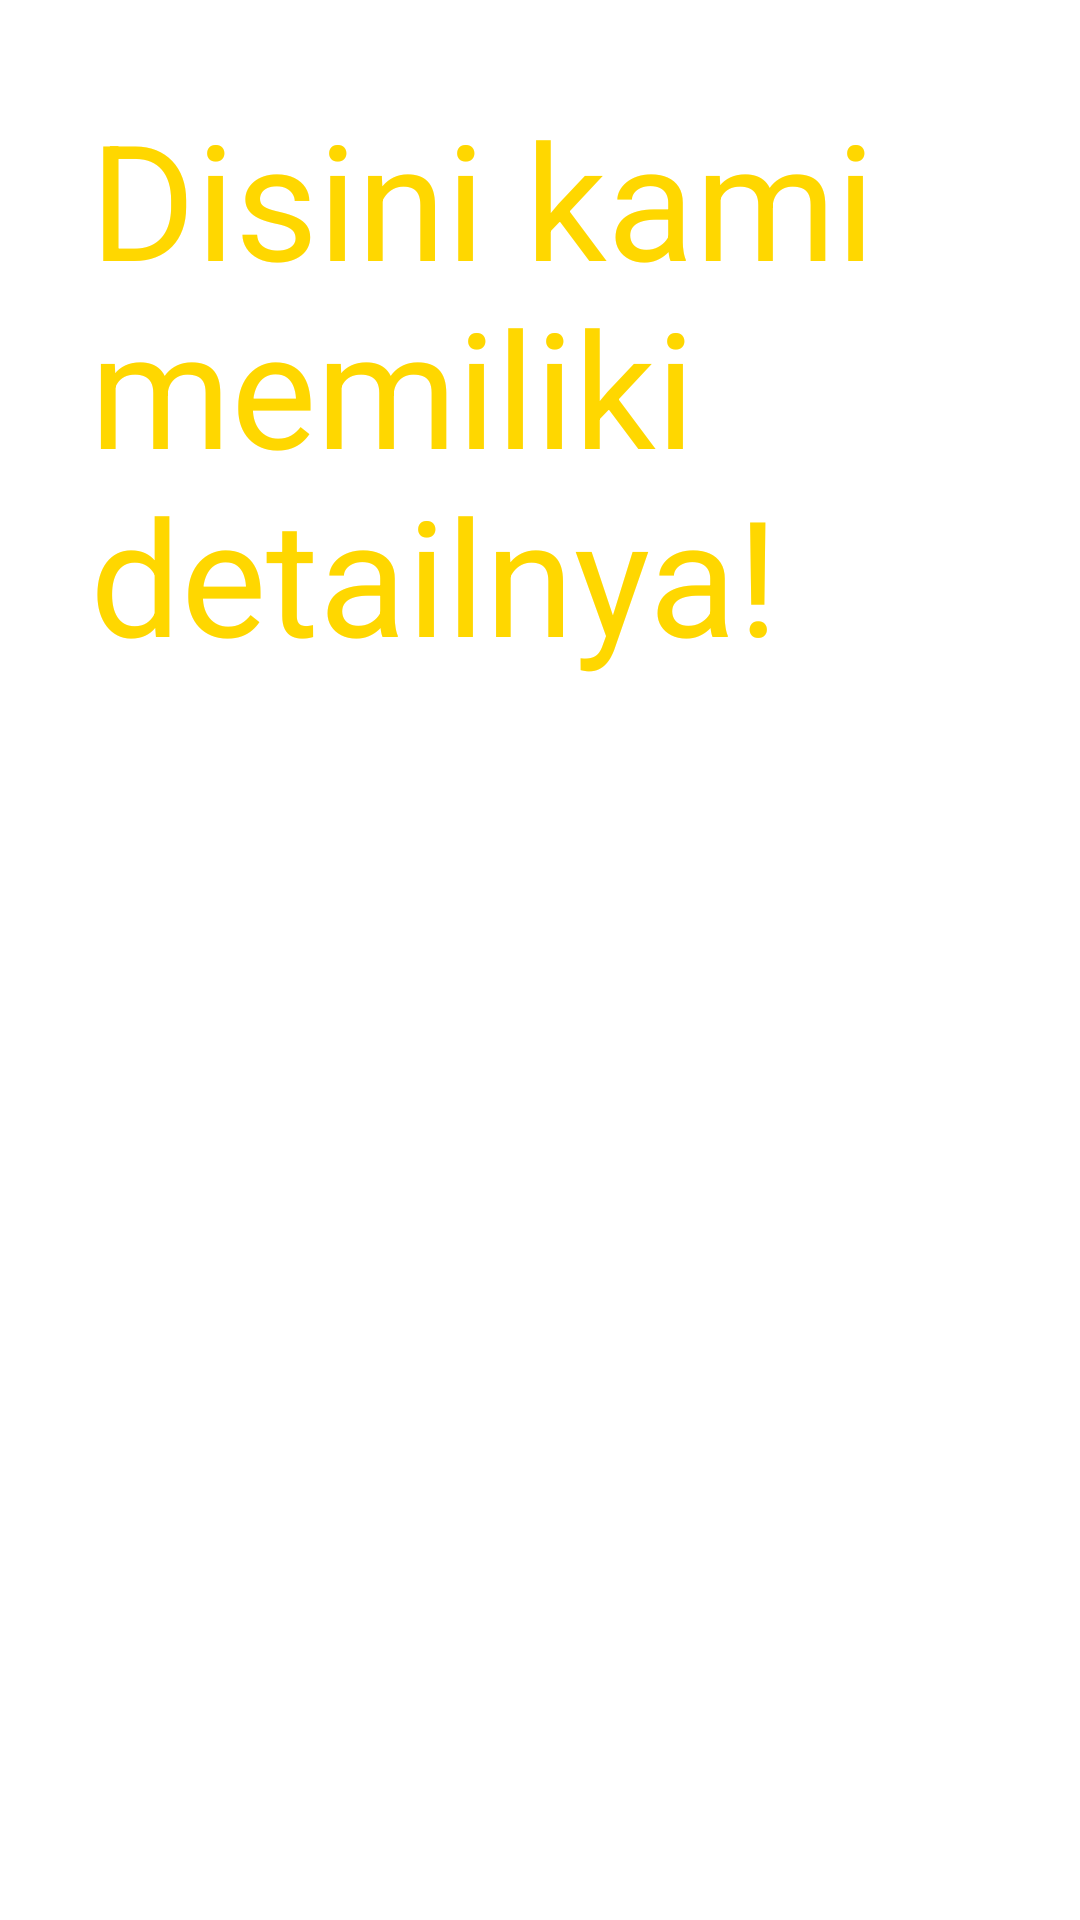

Layout XML and referenced resources for this Android screen:
<!-- AndroidManifest.xml: activity theme AppTheme.NoActionBar -->
<!-- res/layout/fragment_second.xml -->
<?xml version="1.0" encoding="utf-8"?>
<RelativeLayout xmlns:android="http://schemas.android.com/apk/res/android"
    xmlns:tools="http://schemas.android.com/tools"
    android:id="@+id/fragmentSecond"
    android:layout_width="match_parent"
    android:layout_height="match_parent"
    android:paddingLeft="@dimen/activity_horizontal_margin"
    android:paddingTop="@dimen/activity_vertical_margin"
    android:paddingRight="@dimen/activity_horizontal_margin"
    android:paddingBottom="@dimen/activity_vertical_margin"
    tools:context=".Firstfragment"
    tools:showIn="@layout/activity_fragment">

    <TextView
        android:layout_width="wrap_content"
        android:layout_height="wrap_content"
        android:id="@+id/tvSecondfragment"
        android:textSize="26pt"
        android:textColor="@color/colorAccent"
        android:text="@string/disini_tampil"/>


</RelativeLayout>
<!-- res/layout/activity_fragment.xml (included above) -->
<?xml version="1.0" encoding="utf-8"?>
<FrameLayout xmlns:android="http://schemas.android.com/apk/res/android"
    android:layout_width="match_parent"
    android:layout_height="match_parent">

    <fragment class="GiriBaldyMobile.FragementApps.Firstfragment"
        android:id="@+id/titles"
        android:layout_width="match_parent"
        android:layout_height="match_parent"/>


</FrameLayout>
<!-- resources referenced by this layout -->
<resources>
  <color name="colorAccent">#FFD700</color>
  <dimen name="activity_horizontal_margin">30dp</dimen>
  <dimen name="activity_vertical_margin">30dp</dimen>
  <string name="disini_tampil">Disini kami memiliki detailnya!</string>
  <style name="AppTheme.NoActionBar">
          <item name="windowActionBar"> false</item>
          <item name="windowNoTitle">true</item>
      </style>
</resources>
